Run: headless pygame with SDL's dummy video driver; simulated clock (each Clock.tick advances the game by its frame time, no real sleeping); random seed 0; keys injected as events and as key.get_pressed() state; no mouse input.
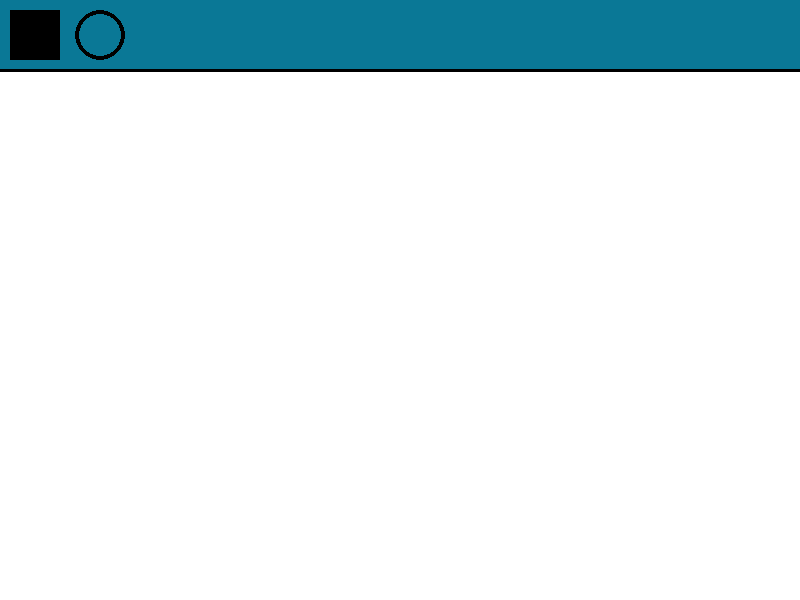
Frame 1 of 4 · flips 1–60 · no input
Frame 2 of 4 · flips 61–180 · tapped SPACE, RETURN · held RIGHT (→), D · screen unchanged from frame 1, image omitted
Frame 3 of 4 · flips 181–300 · held DOWN (↓), S · screen unchanged from frame 2, image omitted
Frame 4 of 4 · flips 301–420 · held LEFT (←), A, UP (↑), W · screen unchanged from frame 3, image omitted

The pygame program that drew these frames:

import pygame

pygame.init()

fps = 60
timer = pygame.time.Clock()
WIDTH = 800
HEIGHT = 600

screen = pygame.display.set_mode([WIDTH, HEIGHT])
pygame.display.set_caption("Paint!")

def draw_menu():
    pygame.draw.rect(screen, (10,120,150), [0,0,WIDTH,70])
    pygame.draw.line(screen, 'black', (0, 70), (WIDTH, 70), 3)
    xl_brush = pygame.draw.rect(screen, 'black', [10, 10, 50, 50])
    xl_brush = pygame.draw.rect(screen, 'black', [10, 10, 50, 50])
    xl_brush = pygame.draw.rect(screen, 'black', [10, 10, 50, 50])
    xl_brush = pygame.draw.circle(surface=screen, color='black', center=[100,35], radius=25.6, width=4)





run = True
while run:
    timer.tick(fps)
    screen.fill('white')

    draw_menu()

    for event in pygame.event.get():
        if event.type == pygame.QUIT:
            run = False
    
    pygame.display.flip()

pygame.quit()
